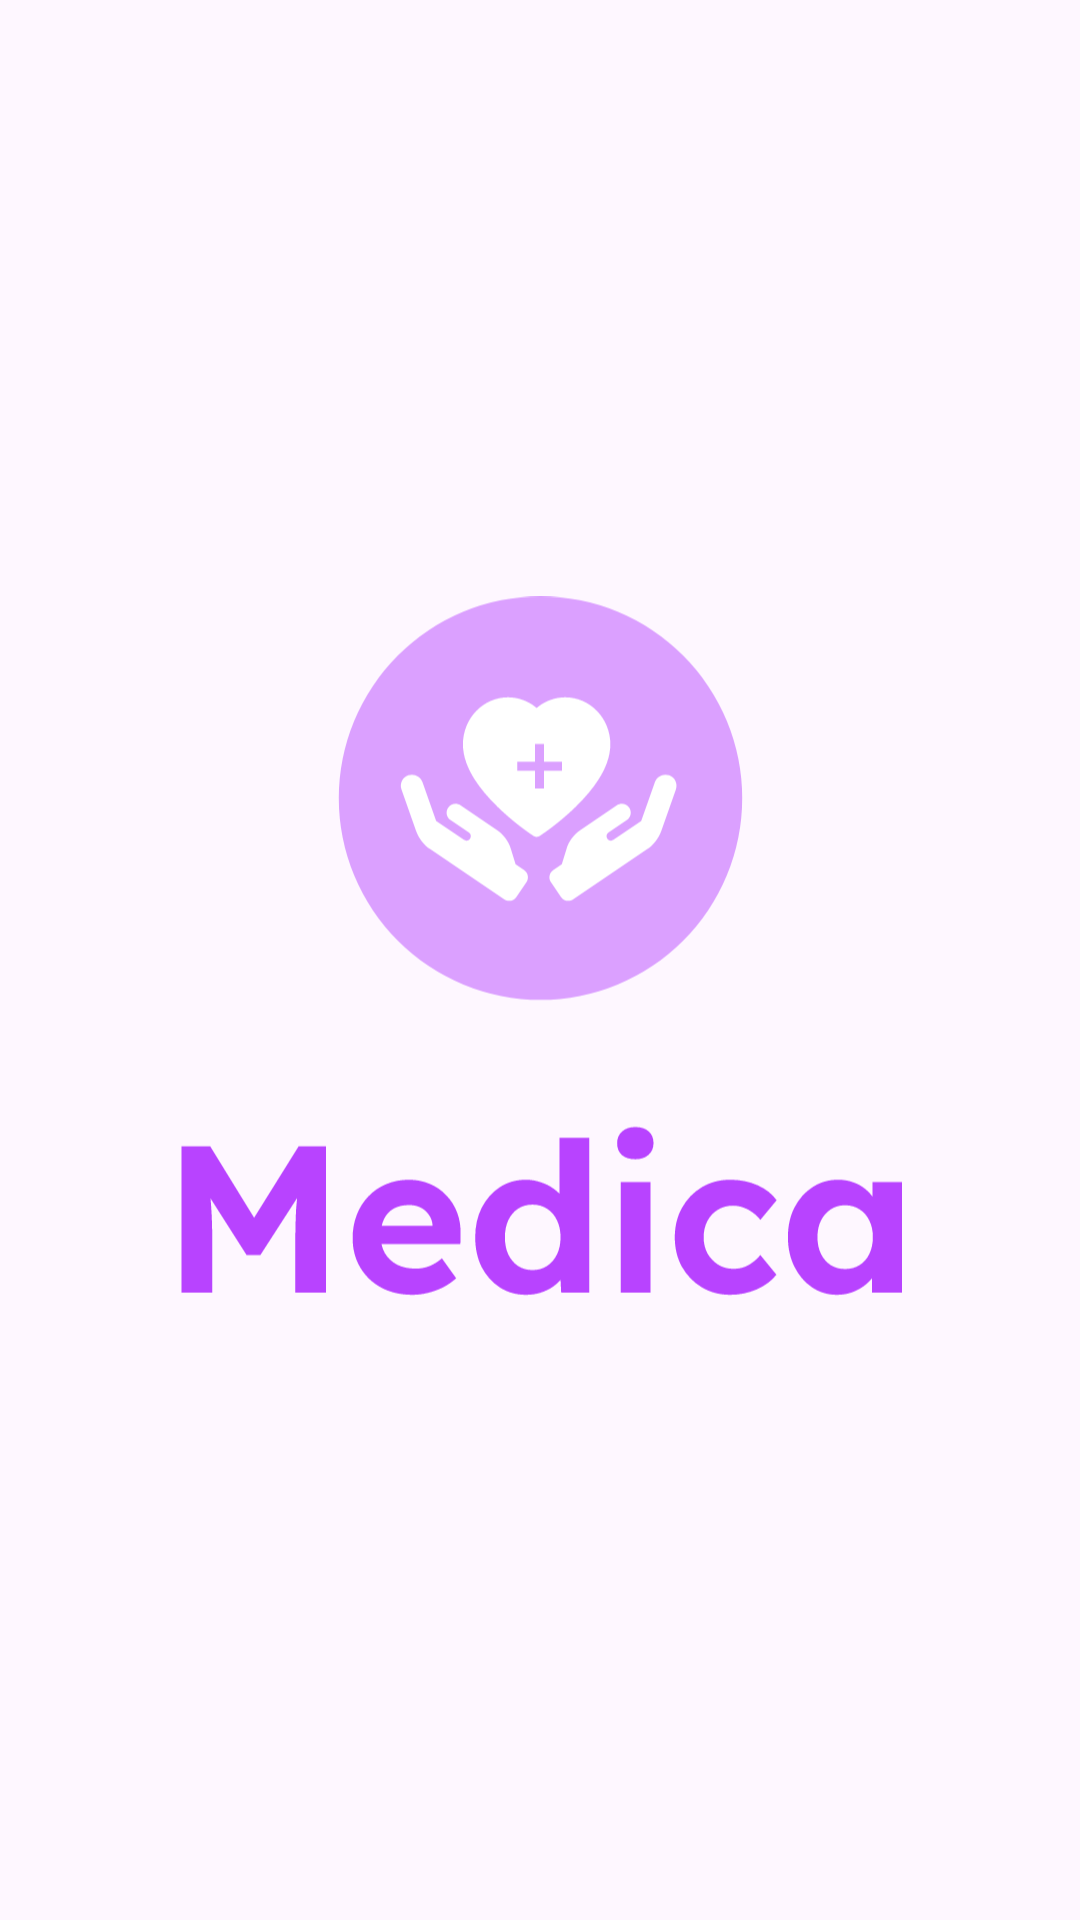

Write the Android layout XML for this screen, with the resource values it uses.
<!-- AndroidManifest.xml: application theme Theme.LoginAndSignUpWithFireBase -->
<!-- res/layout/activity_welcome_screen.xml -->
<?xml version="1.0" encoding="utf-8"?>
<androidx.constraintlayout.widget.ConstraintLayout xmlns:android="http://schemas.android.com/apk/res/android"
    xmlns:app="http://schemas.android.com/apk/res-auto"
    xmlns:tools="http://schemas.android.com/tools"
    android:layout_width="match_parent"
    android:layout_height="match_parent"

    tools:context=".WelcomeScreen">

    <ImageView
        android:id="@+id/welcomeText"
        android:layout_width="253dp"
        android:layout_height="242dp"
        app:layout_constraintBottom_toBottomOf="parent"
        app:layout_constraintEnd_toEndOf="parent"
        app:layout_constraintStart_toStartOf="parent"
        app:layout_constraintTop_toTopOf="parent"
        app:layout_constraintVertical_bias="0.498"
        app:srcCompat="@drawable/welcome_background" />
</androidx.constraintlayout.widget.ConstraintLayout>
<!-- resources referenced by this layout -->
<resources>
  <!-- drawable welcome_background: vector/xml drawable (drawable, 7583 chars, omitted) -->
  <style name="Theme.LoginAndSignUpWithFireBase" parent="Base.Theme.LoginAndSignUpWithFireBase" />
  <style name="Base.Theme.LoginAndSignUpWithFireBase" parent="Theme.Material3.DayNight.NoActionBar">
          
          
      </style>
</resources>
